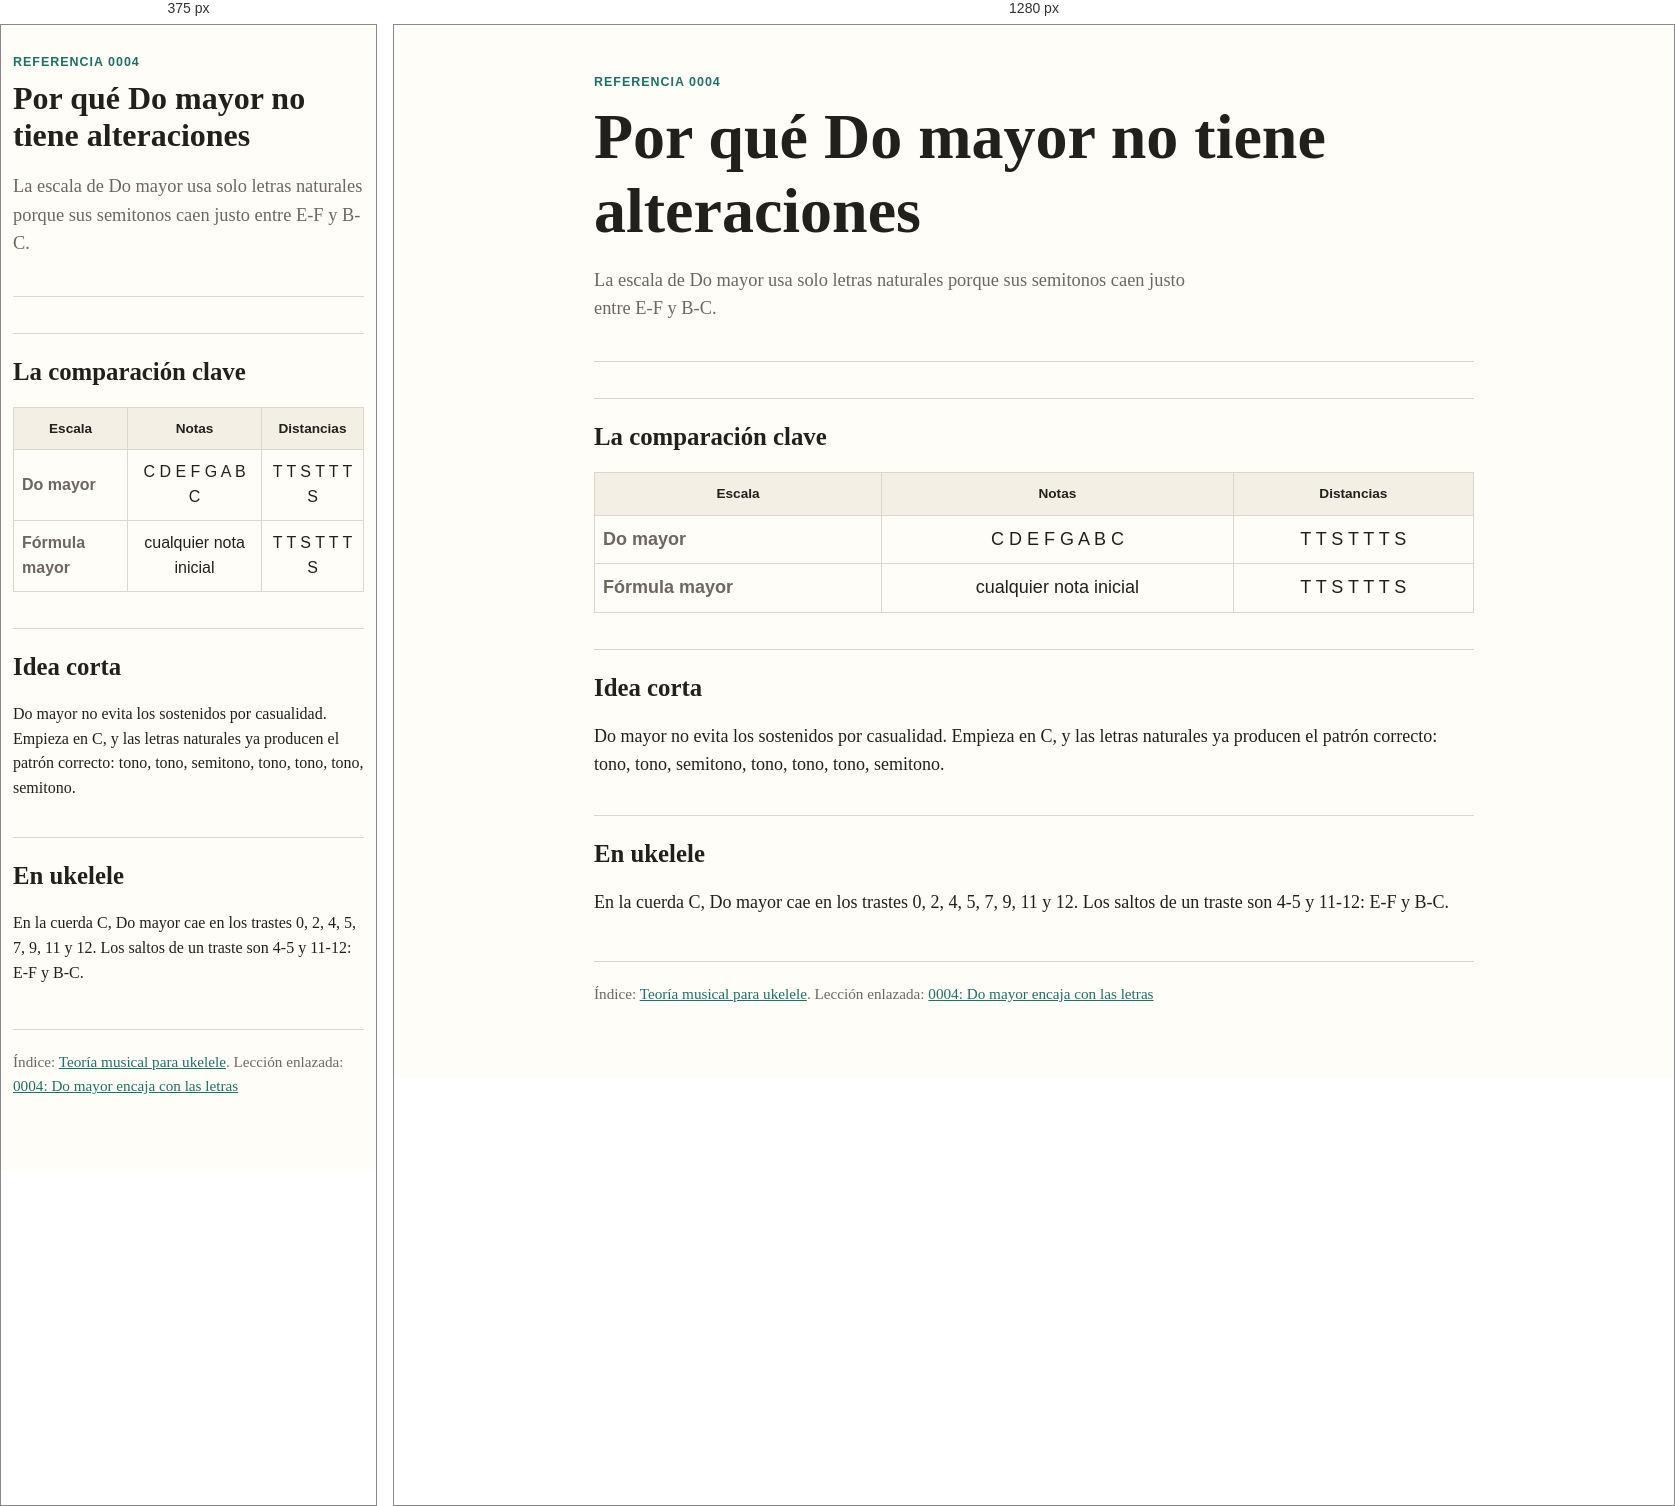
Rendered at 375 px and 1280 px, left to right.

<!-- file: 0004-por-que-do-mayor-no-tiene-alteraciones.html -->
<!doctype html>
<html lang="es">
  <head>
    <meta charset="utf-8">
    <meta name="viewport" content="width=device-width, initial-scale=1">
    <title>Por qué Do mayor no tiene alteraciones</title>
    <link rel="stylesheet" href="../assets/course.css">
  </head>
  <body>
    <main>
      <header>
        <div class="eyebrow">Referencia 0004</div>
        <h1>Por qué Do mayor no tiene alteraciones</h1>
        <p class="lede">La escala de Do mayor usa solo letras naturales porque sus semitonos caen justo entre E-F y B-C.</p>
      </header>

      <h2>La comparación clave</h2>
      <table class="fretboard">
        <thead>
          <tr><th>Escala</th><th>Notas</th><th>Distancias</th></tr>
        </thead>
        <tbody>
          <tr>
            <td>Do mayor</td>
            <td>C D E F G A B C</td>
            <td>T T S T T T S</td>
          </tr>
          <tr>
            <td>Fórmula mayor</td>
            <td>cualquier nota inicial</td>
            <td>T T S T T T S</td>
          </tr>
        </tbody>
      </table>

      <h2>Idea corta</h2>
      <p>Do mayor no evita los sostenidos por casualidad. Empieza en C, y las letras naturales ya producen el patrón correcto: tono, tono, semitono, tono, tono, tono, semitono.</p>

      <h2>En ukelele</h2>
      <p>En la cuerda C, Do mayor cae en los trastes 0, 2, 4, 5, 7, 9, 11 y 12. Los saltos de un traste son 4-5 y 11-12: E-F y B-C.</p>

      <footer>
        Índice: <a target="_blank" rel="noopener" href="../index.html">Teoría musical para ukelele</a>. Lección enlazada: <a target="_blank" rel="noopener" href="../lessons/0004-do-mayor-encaja-con-las-letras.html">0004: Do mayor encaja con las letras</a>
      </footer>
    </main>
  </body>
</html>


/* @media block from course.css */
@media (max-width: 640px) {
  body {
    font-size: 16px;
  }

  main {
    width: min(100% - 24px, 880px);
    padding-top: 28px;
  }

  .note-strip {
    grid-template-columns: repeat(4, minmax(0, 1fr));
  }
}